The GitHub repository sarathpb/Lepidoptera-AI---Butterfly-vs-Moth-Binary-Classification contains a labelled image folder "data" with 2 categories: butterfly, moth. Examples follow, each with its label.

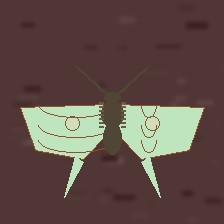
Label: moth

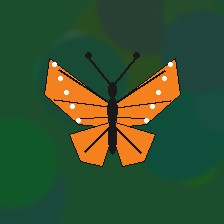
Label: butterfly

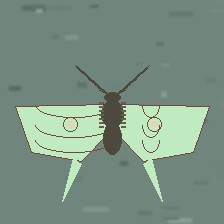
Label: moth

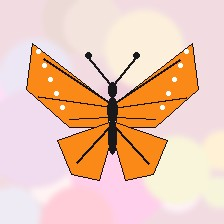
Label: butterfly

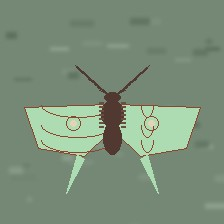
Label: moth

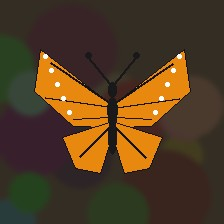
Label: butterfly
